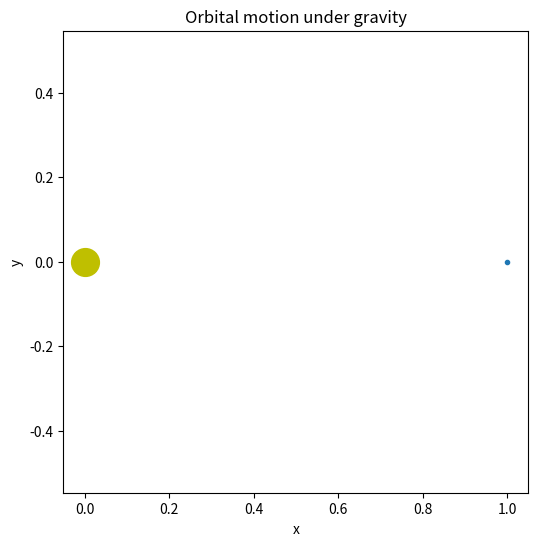

Write Python code to recreate this figure. (Note: this script raises an exception after producing the figure.)
import numpy as np
import matplotlib.pyplot as plt
from scipy.integrate import solve_ivp

# Constants and initial conditions
G = 1.0       # Gravitational constant (choose units)
M = 2.0       # Central mass
m = 1.0       # Orbiting mass (can set m=1 for simplicity)
r0 = np.array([1.0, 0.0])  # Initial position
v0 = np.array([0.0, 1.0])  # Initial velocity (adjust for orbit shape)

def gravity_equations(t, y):
    x, y_pos, vx, vy = y
    r = np.sqrt(x**2 + y_pos**2)
    ax = -G * M * x / r**3
    ay = -G * M * y_pos / r**3
    return [vx, vy, ax, ay]

# Time span and initial state
t_span = (0, 20)
y0 = np.array([r0[0], r0[1], v0[0], v0[1]])

# Solve ODE
sol = solve_ivp(gravity_equations, t_span, y0, 
                t_eval=np.linspace(*t_span, 250),
                rtol=1e-9, atol=1e-12)

x = sol.y[0]
y = sol.y[1]
# Plot orbit
plt.figure(figsize=(6,6))
for i in range(len(x)):
    if i < 500:
        plt.plot(x[i], y[i], marker='.')

    plt.plot(0, 0, 'yo', label='Central Mass', markersize=20)
    plt.xlabel('x')
    plt.ylabel('y')
    plt.axis('equal')
    plt.title('Orbital motion under gravity')
    plt.savefig(f'gravity/iter{i}.png', dpi=300)
plt.close()
